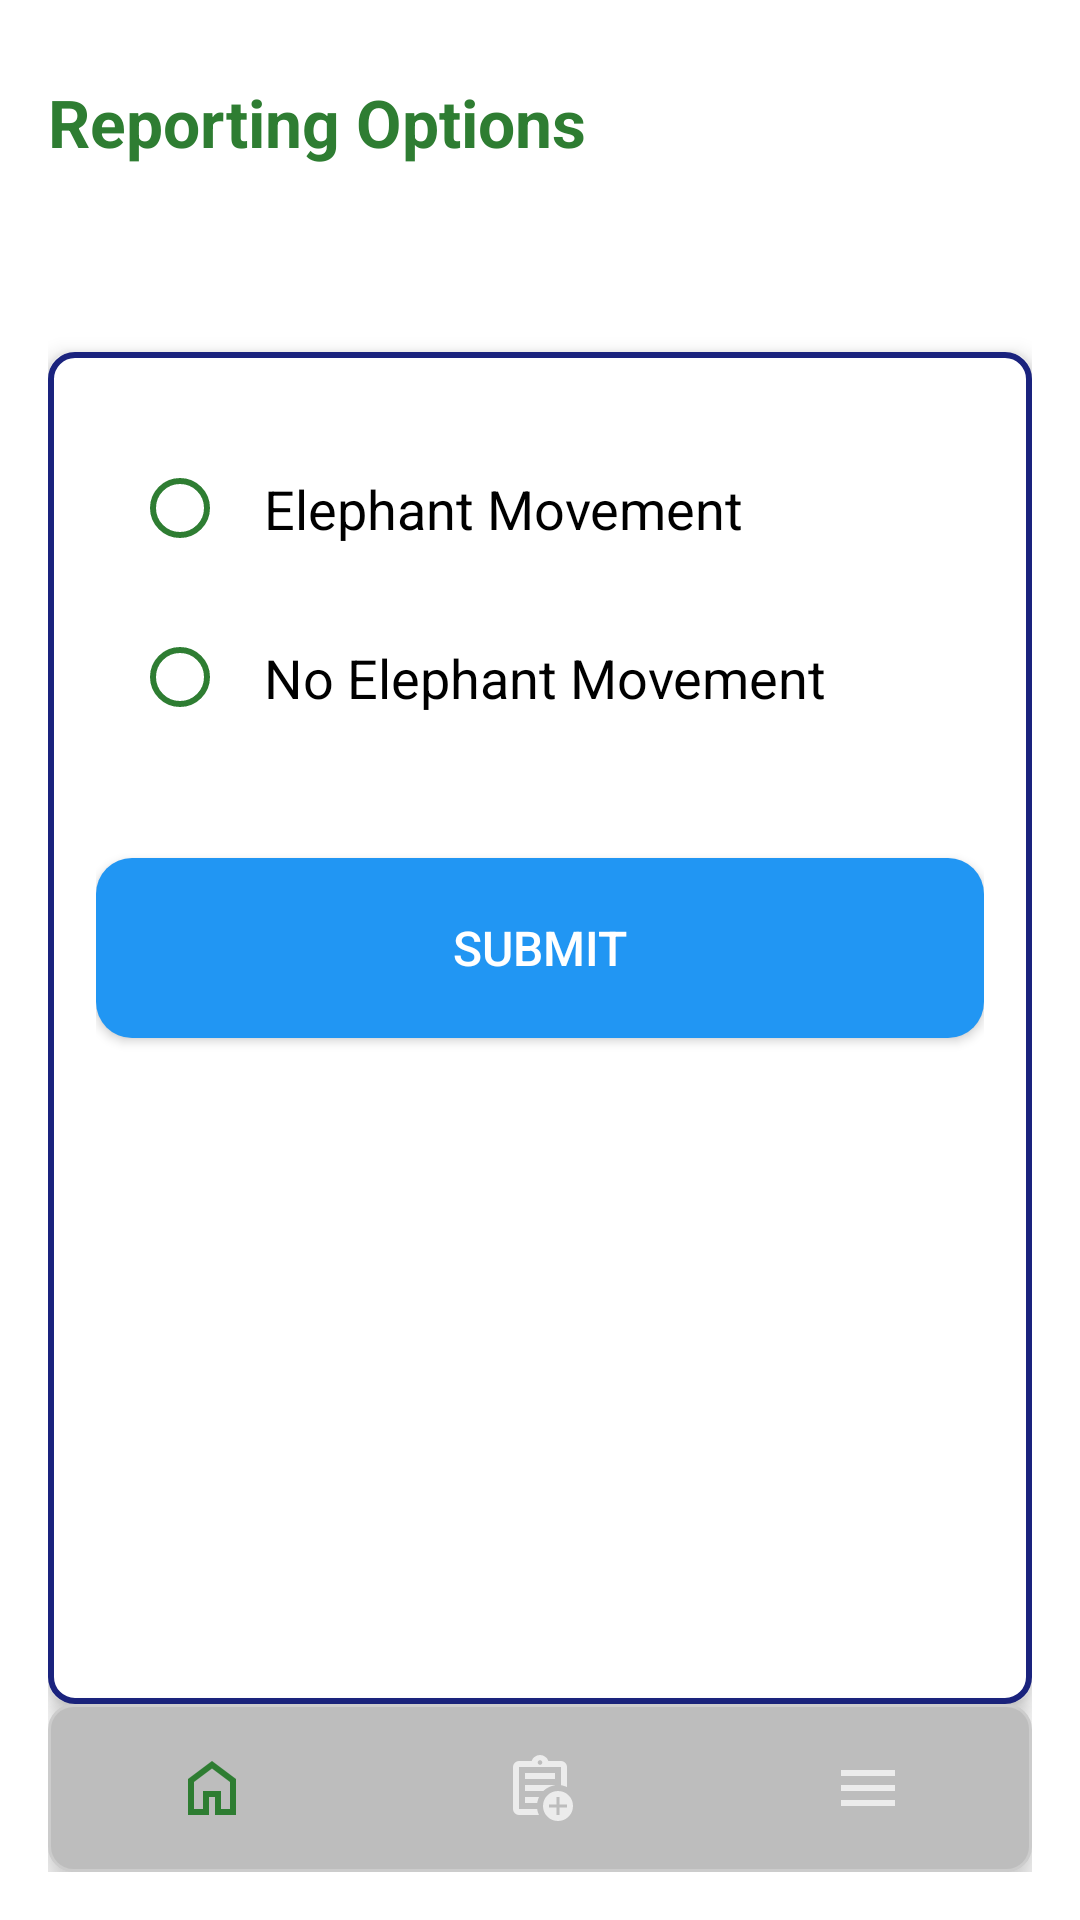

Layout XML and referenced resources for this Android screen:
<!-- AndroidManifest.xml: application theme Theme.Smart_cam -->
<!-- res/layout/activity_reporting_options.xml -->
<?xml version="1.0" encoding="utf-8"?>
<LinearLayout xmlns:android="http://schemas.android.com/apk/res/android"
    xmlns:app="http://schemas.android.com/apk/res-auto"
    android:layout_width="match_parent"
    android:layout_height="match_parent"
    android:orientation="vertical"
    android:padding="16dp"
    android:background="@color/background">

    <TextView
        android:id="@+id/tv_title"
        android:layout_width="wrap_content"
        android:layout_height="wrap_content"
        android:paddingTop="10dp"
        android:text="Reporting Options"
        android:textColor="@color/green"
        android:textSize="22sp"
        android:textStyle="bold" />

    <Button
        android:id="@+id/btn_back"
        android:layout_width="46dp"
        android:layout_height="38dp"
        android:layout_marginTop="8dp"
        android:background="@android:color/transparent"
        android:drawableLeft="@drawable/outline_arrow_back_24"
        android:drawablePadding="4dp"
        android:paddingStart="8dp"
        android:paddingEnd="8dp"
        android:elevation="2dp"
        android:stateListAnimator="@animator/button_elevation"
        android:text=""
        android:contentDescription="Back"
        android:textSize="16sp"/>

    <LinearLayout
        android:layout_width="match_parent"
        android:layout_height="0dp"
        android:layout_weight="1"
        android:orientation="vertical"
        android:padding="16dp"
        android:background="@drawable/rounded_container_border"
        android:layout_marginTop="16dp"
        android:elevation="4dp">

        <RadioGroup
            android:id="@+id/rg_options"
            android:layout_width="match_parent"
            android:layout_height="wrap_content"
            android:orientation="vertical"
            android:padding="12dp"
            android:background="@color/white">

            <RadioButton
                android:id="@+id/rb_elephant_movement"
                android:layout_width="match_parent"
                android:layout_height="wrap_content"
                android:text="Elephant Movement"
                android:textColor="@color/black"
                android:textSize="18sp"
                android:padding="12dp"
                android:buttonTint="@color/green"
                android:layout_marginBottom="8dp" />

            <RadioButton
                android:id="@+id/rb_no_elephant_movement"
                android:layout_width="match_parent"
                android:layout_height="wrap_content"
                android:text="No Elephant Movement"
                android:textColor="@color/black"
                android:textSize="18sp"
                android:padding="12dp"
                android:buttonTint="@color/green"
                android:layout_marginBottom="8dp" />

        </RadioGroup>

        <Button
            android:id="@+id/btn_submit"
            android:layout_width="match_parent"
            android:layout_height="60dp"
            android:text="Submit"
            android:textColor="@color/white"
            android:textSize="16sp"
            android:paddingStart="16dp"
            android:paddingEnd="16dp"
            android:background="@drawable/button_background"
            android:layout_marginTop="16dp"
            android:layout_marginBottom="8dp"
            android:elevation="2dp"
            android:stateListAnimator="@animator/button_elevation" />
    </LinearLayout>

    <com.google.android.material.bottomnavigation.BottomNavigationView
        android:id="@+id/bottom_navigation"
        android:layout_width="match_parent"
        android:layout_height="wrap_content"
        android:background="@drawable/tab_unselected"
        android:elevation="4dp"
        app:menu="@menu/bottom_nav_menu"
        app:labelVisibilityMode="unlabeled"/>
</LinearLayout>
<!-- resources referenced by this layout -->
<resources>
  <color name="background">#FFFFFF</color>
  <color name="black">#000000</color>
  <color name="green">#2E7D32</color>
  <color name="white">#FFFFFF</color>
  <!-- drawable button_background (drawable) -->
  <?xml version="1.0" encoding="utf-8"?>
  <selector xmlns:android="http://schemas.android.com/apk/res/android">
      <item android:state_pressed="true">
          <shape android:shape="rectangle">
              <solid android:color="@color/blue" />
              <corners android:radius="12dp" />
          </shape>
      </item>
      <item>
          <shape android:shape="rectangle">
              <solid android:color="@color/blue" />
              <corners android:radius="12dp" />
          </shape>
      </item>
  </selector>
  <!-- drawable rounded_container_border (drawable) -->
  <?xml version="1.0" encoding="utf-8"?>
  <shape xmlns:android="http://schemas.android.com/apk/res/android"
      android:shape="rectangle">
      <solid android:color="#FFFFFF" />
      <corners android:radius="8dp" />
      <stroke
          android:width="2dp"
          android:color="@color/primary_text" />
  </shape>
  <!-- drawable tab_unselected (drawable) -->
  <?xml version="1.0" encoding="utf-8"?>
  <selector xmlns:android="http://schemas.android.com/apk/res/android">
      <item android:state_selected="true">
          <shape android:shape="rectangle">
              <solid android:color="@color/gray" />
              <corners android:radius="8dp" />
          </shape>
      </item>
      <item>
          <shape android:shape="rectangle">
              <solid android:color="@color/dark_gray" />
              <stroke android:width="1dp" android:color="#CCCCCC" />
              <corners android:radius="8dp" />
          </shape>
      </item>
  </selector>
  <style name="Theme.Smart_cam" parent="Theme.AppCompat.NoActionBar">
          <item name="colorPrimary">@color/green</item>
          <item name="colorPrimaryContainer">@color/white</item>
          <item name="colorOnPrimaryContainer">@color/black</item>
  
          <item name="android:statusBarColor">@color/light_status_bar_bg</item>
  
          <item name="android:windowBackground">@color/white</item>
          <item name="android:textColorPrimary">@color/textColor</item>
          <item name="colorOnPrimary">@android:color/white</item>
          <item name="colorControlActivated">@color/green</item>
          <item name="android:textCursorDrawable">@null</item>
      </style>
  <color name="blue">#2196F3</color>
  <color name="primary_text">#1A237E</color>
  <color name="gray">#808080</color>
  <color name="dark_gray">#BDBDBD</color>
  <color name="light_status_bar_bg">#FFFFFF</color>
  <color name="textColor">#000000</color>
</resources>
